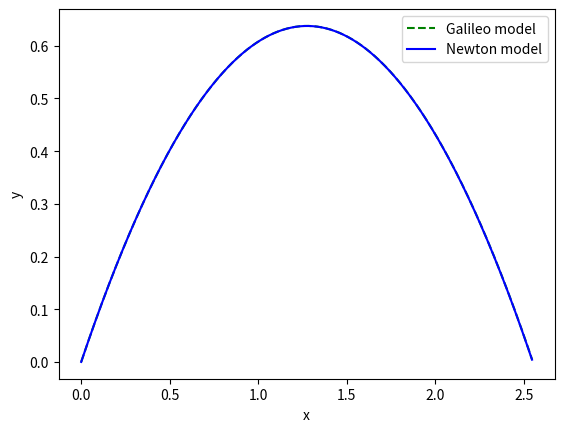

Generate this figure with matplotlib:
from scipy.integrate import solve_ivp
import numpy as np
import math
from matplotlib import pyplot as plt
from scipy.constants import pi

rho_lead = 11340  # kg/m^3
rho_air = 1.29    # kg/m^3
d = 0.1  # m
alpha = pi / 4  # angle, radians
v0 = 5         # start velocity
t_0   = 0       # time limits, sec
t_max = 100
eps = 1.e-3

r = d/2
V = (4/3) * pi*(r**3)  # volume
m = rho_lead * V
C = 0.15  # ballistic constant
# C = 0
S = pi * (r**2)
beta = C * rho_air * S / 2
g = 9.8  # m/sec^2

print("beta =", beta, "V =", V, 'r =', r, 'm =', m, 'C = ', C)

# Функция, реализующая правые части системы
def f(t, system):
    (u, w, x, y) = system
    root = math.sqrt(u**2 + w**2)
    factor = -beta*root/m
    return np.ndarray((4,), buffer=np.array([u*factor, w*factor-g, u, w]))

# Начальные условия
u0 = v0*math.cos(alpha)
w0 = v0*math.sin(alpha)
x0 = 0
y0 = 0


def trim(arr):
    M = np.where(arr[1] >= 0)[-1][-1]
    return arr[:M, :M]

system0 = np.ndarray((4,), buffer=np.array([u0, w0, x0, y0]))
coords = solve_ivp(f, (t_0, t_max), system0, max_step=eps)
print(coords)
t_arr = coords['t']
coords = coords['y'][2:]

print(trim(coords))
# coords[1] = map(lambda y: max(y, 0), coords[1])
# coords = np.where(coords[1] >= 0, coords, None)
coords = trim(coords)

xvals, yvals = coords


def Galilei_x(t):
    return v0*math.cos(alpha)*t


def Galilei_y(t):
    return v0*math.sin(alpha)*t-g*(t**2)/2


gal_xvals = [Galilei_x(t) for t in t_arr]
gal_yvals = [Galilei_y(t) for t in t_arr]
print(t_arr)
gal_coords = np.ndarray((2,len(gal_xvals)), buffer=np.array([gal_xvals, gal_yvals]))
gal_coords = trim(gal_coords)
gal_xvals, gal_yvals = gal_coords
print("Galilei: (", gal_xvals[-1], ", ", gal_yvals[-1], ")", sep='')
print("Newton : (", xvals[-1],     ", ", yvals[-1],     ")", sep='')


plt.plot(gal_xvals, gal_yvals, 'g--',  label='Galileo model')
plt.plot(xvals, yvals, 'b', label='Newton model')
# plt.axis([0, 3, 0, 0.4])
plt.legend()
plt.ylabel('y')
plt.xlabel('x')
plt.show()
